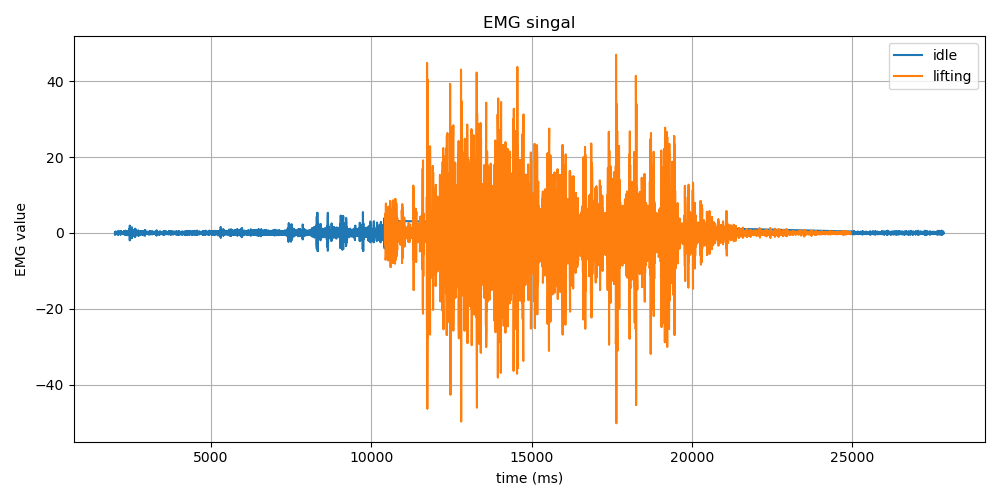

The table this chart was drawn from, first rows:
Time (ms), EMG Value, Label
2001, -0.13, idle
2001, -0.42, idle
2001, -0.42, idle
2001, -0.11, idle
2001, 0.24, idle
2011, 0.34, idle
2011, 0.18, idle
2011, 0.02, idle
2011, 0.01, idle
2011, 0.04, idle
2021, -0.08, idle
2021, -0.27, idle
2021, -0.3, idle
2021, -0.08, idle
2021, 0.23, idle
2031, 0.37, idle
2031, 0.22, idle
2031, -0.06, idle
2031, -0.23, idle
2031, -0.16, idle
2041, 0.03, idle
2041, 0.11, idle
2041, 0.01, idle
2041, -0.13, idle
2041, -0.16, idle
2051, -0.02, idle
2051, 0.16, idle
2051, 0.26, idle
2051, 0.2, idle
2051, 0.01, idle
2061, -0.2, idle
2061, -0.32, idle
2061, -0.23, idle
2061, 0.03, idle
2061, 0.23, idle
2071, 0.23, idle
2071, 0.08, idle
2071, -0.04, idle
2071, -0.06, idle
2071, -0.03, idle
2079, -0.01, idle
2079, -0.01, idle
2079, -0.04, idle
2079, -0.08, idle
2089, -0.1, idle
2089, -0.06, idle
2089, 0.05, idle
2089, 0.21, idle
2089, 0.31, idle
2089, 0.2, idle
2099, -0.12, idle
2099, -0.43, idle
2099, -0.45, idle
2099, -0.13, idle
2109, 0.29, idle
2109, 0.44, idle
2109, 0.25, idle
2109, -0.05, idle
2109, -0.16, idle
2118, -0.09, idle
... 12,861 more rows
